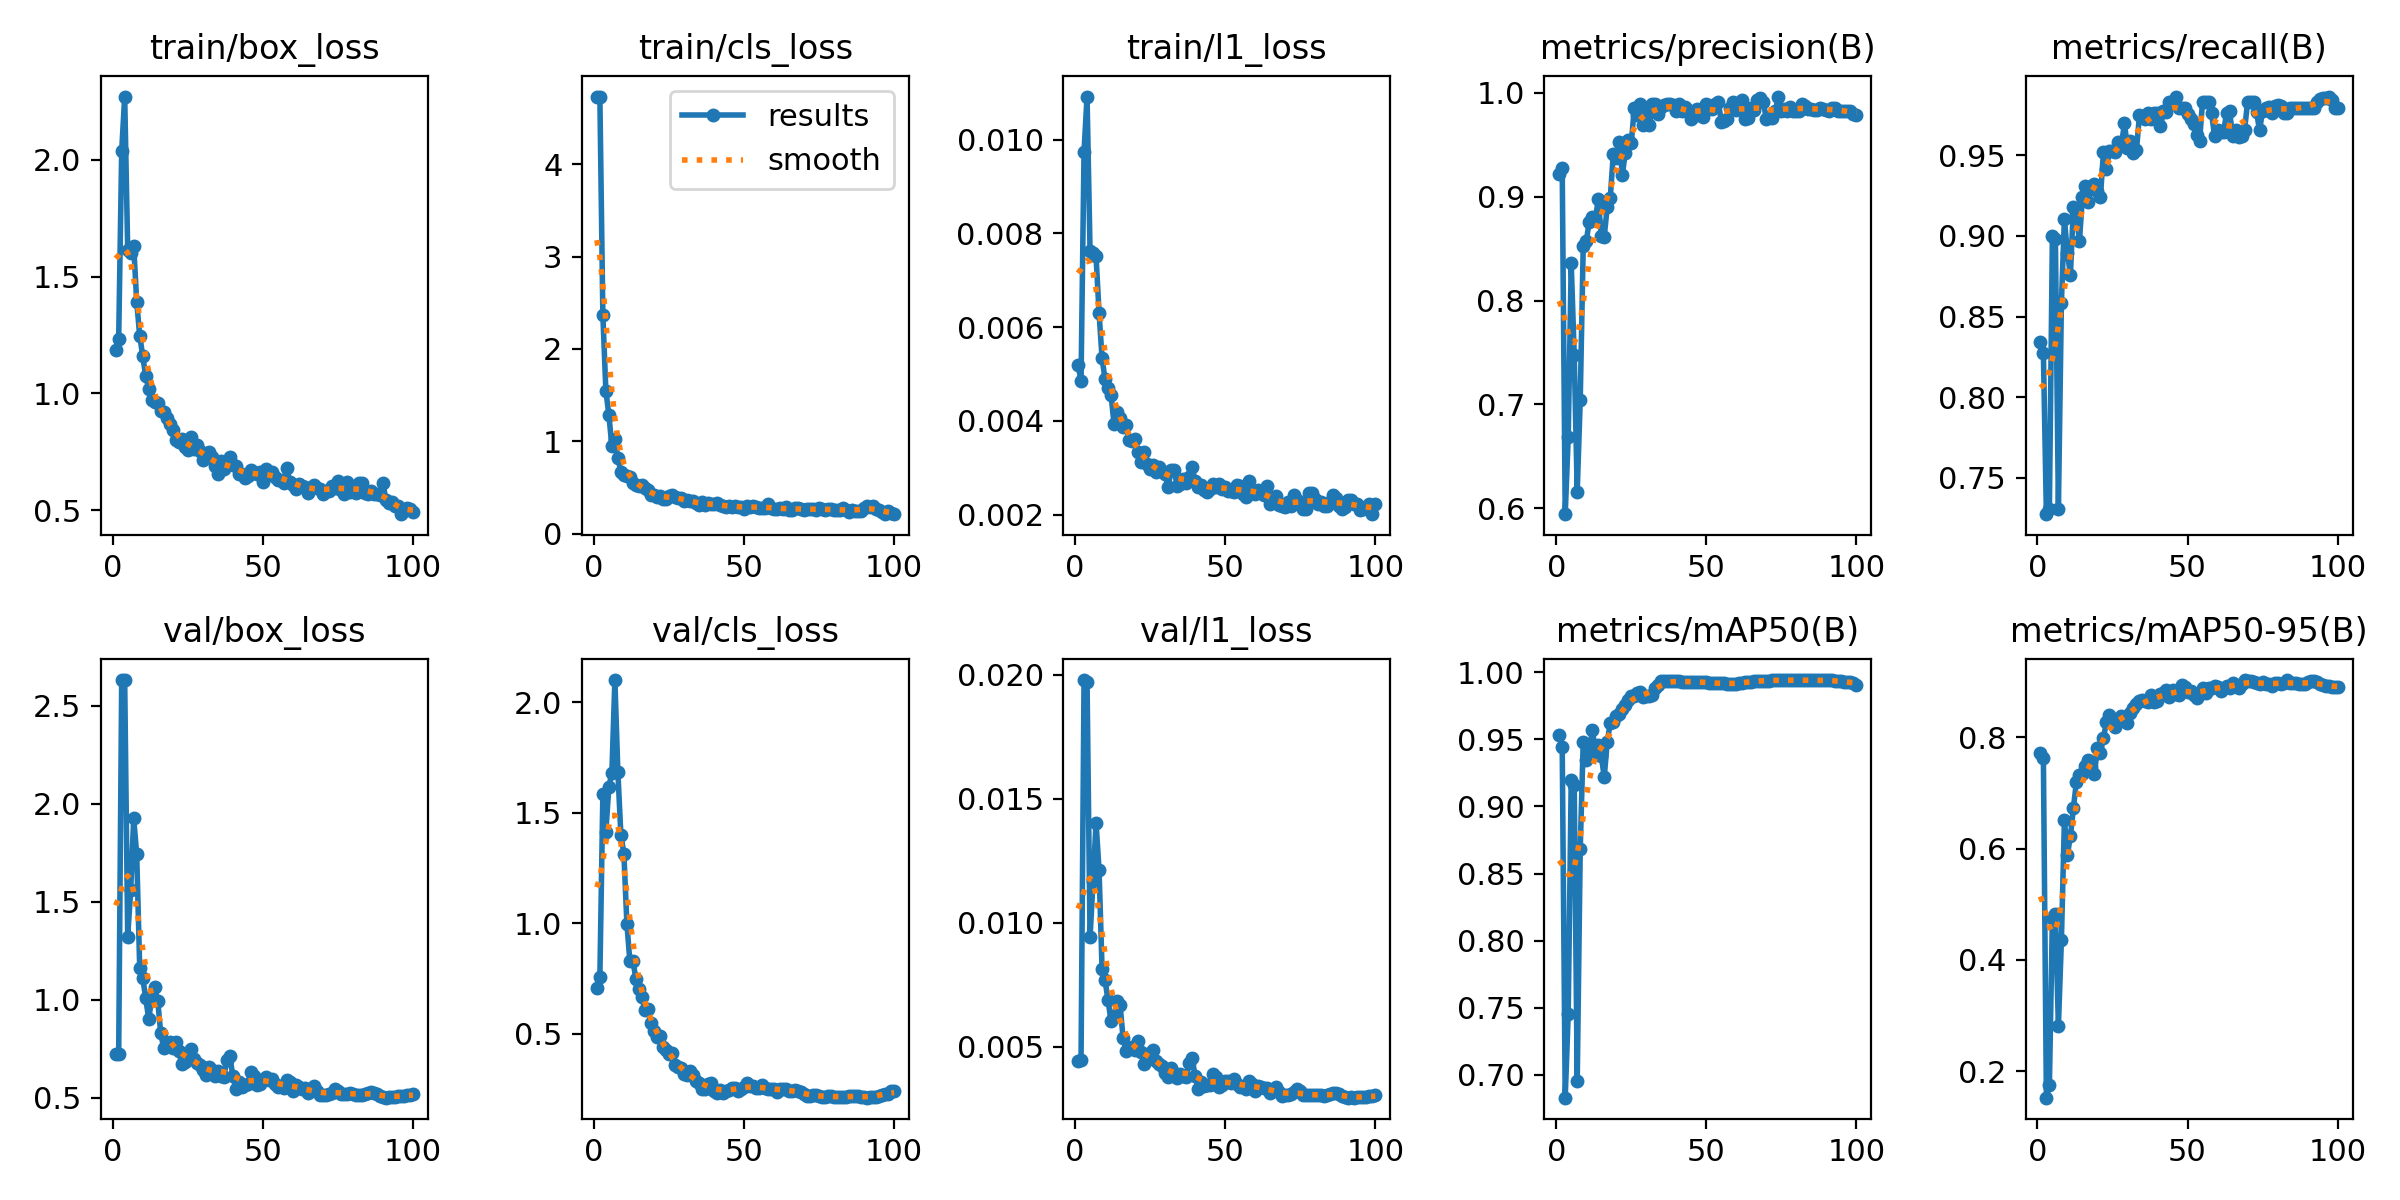

The file beside this chart, header and first rows:
epoch, time, train/box_loss, train/cls_loss, train/l1_loss, metrics/precision(B), metrics/recall(B), metrics/mAP50(B), metrics/mAP50-95(B), val/box_loss, val/cls_loss, val/l1_loss, lr/pg0, lr/pg1, lr/pg2
1, 6.208, 1.187, 4.723, 0.00519, 0.9217, 0.8345, 0.9536, 0.7722, 0.7211, 0.7067, 0.00443, 0.0005, 0.0005, 0.0005
2, 8.188, 1.234, 4.731, 0.00486, 0.9273, 0.8276, 0.9446, 0.7628, 0.7233, 0.755, 0.00446, 0.001155, 0.001155, 0.001155
3, 9.992, 2.038, 2.365, 0.00974, 0.5943, 0.7276, 0.6831, 0.1529, 2.631, 1.584, 0.01979, 0.001797, 0.001797, 0.001797
4, 11.78, 2.271, 1.549, 0.01092, 0.6683, 0.731, 0.7455, 0.1755, 2.632, 1.415, 0.01973, 0.001941, 0.001941, 0.001941
5, 13.65, 1.616, 1.288, 0.00763, 0.8359, 0.9, 0.92, 0.4761, 1.322, 1.619, 0.00941, 0.001921, 0.001921, 0.001921
6, 15.52, 1.601, 0.9479, 0.00759, 0.7475, 0.8982, 0.9161, 0.4826, 1.559, 1.679, 0.01168, 0.001901, 0.001901, 0.001901
7, 17.34, 1.632, 1.024, 0.00751, 0.616, 0.731, 0.6956, 0.2809, 1.926, 2.102, 0.01404, 0.001881, 0.001881, 0.001881
8, 19.17, 1.392, 0.8226, 0.00631, 0.7044, 0.8586, 0.8682, 0.4356, 1.742, 1.685, 0.01213, 0.001861, 0.001861, 0.001861
9, 21.01, 1.248, 0.673, 0.00534, 0.8528, 0.9103, 0.9483, 0.6509, 1.165, 1.4, 0.00815, 0.001842, 0.001842, 0.001842
10, 22.77, 1.16, 0.6363, 0.00489, 0.8571, 0.8893, 0.9349, 0.5889, 1.113, 1.315, 0.00768, 0.001822, 0.001822, 0.001822
11, 24.63, 1.073, 0.6221, 0.0047, 0.8759, 0.8759, 0.9388, 0.6223, 1.008, 0.9981, 0.00687, 0.001802, 0.001802, 0.001802
12, 26.47, 1.021, 0.6147, 0.00455, 0.8809, 0.9179, 0.957, 0.6726, 0.9024, 0.8264, 0.00604, 0.001782, 0.001782, 0.001782
13, 28.6, 0.9699, 0.5462, 0.00393, 0.8774, 0.9138, 0.9429, 0.7199, 1.006, 0.8304, 0.00626, 0.001762, 0.001762, 0.001762
14, 30.38, 0.9633, 0.5289, 0.00419, 0.8973, 0.8965, 0.9455, 0.7319, 1.063, 0.7477, 0.00684, 0.001743, 0.001743, 0.001743
15, 32.27, 0.959, 0.515, 0.00407, 0.8622, 0.9241, 0.9378, 0.7328, 0.9955, 0.7032, 0.00668, 0.001723, 0.001723, 0.001723
16, 34.18, 0.9264, 0.5234, 0.00387, 0.8617, 0.931, 0.922, 0.7489, 0.8296, 0.6652, 0.00536, 0.001703, 0.001703, 0.001703
17, 36.02, 0.9224, 0.4962, 0.00392, 0.8904, 0.9207, 0.9484, 0.758, 0.7529, 0.6062, 0.00484, 0.001683, 0.001683, 0.001683
18, 37.89, 0.8962, 0.4699, 0.0036, 0.8985, 0.931, 0.9619, 0.7454, 0.7799, 0.6105, 0.00497, 0.001663, 0.001663, 0.001663
19, 39.71, 0.8697, 0.4197, 0.00357, 0.9408, 0.9323, 0.9626, 0.7346, 0.7833, 0.5461, 0.00501, 0.001644, 0.001644, 0.001644
20, 41.54, 0.8428, 0.4202, 0.00361, 0.9377, 0.9276, 0.9677, 0.7798, 0.7558, 0.5106, 0.00486, 0.001624, 0.001624, 0.001624
21, 43.38, 0.7995, 0.3942, 0.00334, 0.9531, 0.9241, 0.9687, 0.7719, 0.7852, 0.485, 0.00522, 0.001604, 0.001604, 0.001604
22, 45.26, 0.7921, 0.4078, 0.00312, 0.9207, 0.9517, 0.9723, 0.7986, 0.7361, 0.4887, 0.00478, 0.001584, 0.001584, 0.001584
23, 47.12, 0.8061, 0.378, 0.00334, 0.9422, 0.9414, 0.9756, 0.8264, 0.6743, 0.4406, 0.00429, 0.001564, 0.001564, 0.001564
24, 49.04, 0.7722, 0.3762, 0.00307, 0.955, 0.9525, 0.9791, 0.8403, 0.6824, 0.4247, 0.00453, 0.001545, 0.001545, 0.001545
25, 50.87, 0.7561, 0.4081, 0.00297, 0.9518, 0.9525, 0.9822, 0.8319, 0.7049, 0.4058, 0.00477, 0.001525, 0.001525, 0.001525
26, 52.66, 0.8136, 0.4219, 0.00305, 0.9851, 0.9517, 0.9822, 0.8189, 0.7468, 0.4137, 0.00489, 0.001505, 0.001505, 0.001505
27, 54.5, 0.7638, 0.4005, 0.00291, 0.9789, 0.9584, 0.9847, 0.8317, 0.6986, 0.357, 0.00442, 0.001485, 0.001485, 0.001485
28, 56.36, 0.7778, 0.3837, 0.00301, 0.9893, 0.9563, 0.9851, 0.8372, 0.6762, 0.3466, 0.00429, 0.001465, 0.001465, 0.001465
29, 58.14, 0.754, 0.3886, 0.00294, 0.969, 0.9696, 0.9817, 0.8332, 0.6653, 0.3451, 0.00421, 0.001446, 0.001446, 0.001446
30, 59.9, 0.7146, 0.3596, 0.00286, 0.9858, 0.9545, 0.982, 0.8255, 0.6395, 0.3153, 0.00394, 0.001426, 0.001426, 0.001426
31, 61.75, 0.74, 0.3654, 0.00258, 0.9686, 0.9585, 0.9819, 0.843, 0.6166, 0.3108, 0.00378, 0.001406, 0.001406, 0.001406
32, 63.64, 0.7507, 0.3572, 0.00295, 0.9892, 0.9511, 0.9828, 0.853, 0.6572, 0.3296, 0.00415, 0.001386, 0.001386, 0.001386
33, 65.56, 0.726, 0.353, 0.00296, 0.9893, 0.9532, 0.9881, 0.8593, 0.6401, 0.313, 0.00394, 0.001366, 0.001366, 0.001366
34, 67.39, 0.6886, 0.3317, 0.00262, 0.9792, 0.9746, 0.9905, 0.8639, 0.6124, 0.2829, 0.00374, 0.001347, 0.001347, 0.001347
35, 69.22, 0.6562, 0.3142, 0.00265, 0.986, 0.9744, 0.9937, 0.8661, 0.6375, 0.2741, 0.00389, 0.001327, 0.001327, 0.001327
36, 71.12, 0.7104, 0.3398, 0.00276, 0.988, 0.9724, 0.9935, 0.8643, 0.613, 0.2497, 0.00381, 0.001307, 0.001307, 0.001307
37, 72.96, 0.6767, 0.314, 0.00268, 0.9893, 0.9759, 0.9933, 0.8629, 0.6035, 0.2484, 0.00378, 0.001287, 0.001287, 0.001287
38, 74.99, 0.6999, 0.3298, 0.0028, 0.9895, 0.9721, 0.9935, 0.875, 0.6907, 0.2697, 0.00435, 0.001267, 0.001267, 0.001267
39, 76.81, 0.7263, 0.3211, 0.00301, 0.988, 0.9759, 0.9935, 0.8634, 0.7127, 0.2754, 0.00454, 0.001248, 0.001248, 0.001248
40, 78.66, 0.6944, 0.3194, 0.00271, 0.9826, 0.9759, 0.9932, 0.8643, 0.6125, 0.2413, 0.00382, 0.001228, 0.001228, 0.001228
41, 80.44, 0.6885, 0.3297, 0.00258, 0.9894, 0.9677, 0.9932, 0.8772, 0.5448, 0.231, 0.00328, 0.001208, 0.001208, 0.001208
42, 82.28, 0.6563, 0.3128, 0.00263, 0.9827, 0.977, 0.9928, 0.8788, 0.5827, 0.2429, 0.0036, 0.001188, 0.001188, 0.001188
43, 84.12, 0.6546, 0.3059, 0.00253, 0.9861, 0.9766, 0.9929, 0.884, 0.5566, 0.2312, 0.00341, 0.001168, 0.001168, 0.001168
44, 85.99, 0.6383, 0.2934, 0.00249, 0.9836, 0.9828, 0.993, 0.8712, 0.563, 0.2384, 0.00345, 0.001149, 0.001149, 0.001149
45, 87.85, 0.6487, 0.2975, 0.00255, 0.9752, 0.9828, 0.993, 0.8837, 0.5687, 0.2424, 0.00345, 0.001129, 0.001129, 0.001129
46, 89.62, 0.6718, 0.2933, 0.00265, 0.9782, 0.9862, 0.9929, 0.8773, 0.6339, 0.2538, 0.00392, 0.001109, 0.001109, 0.001109
47, 91.4, 0.6624, 0.3053, 0.00259, 0.9848, 0.9793, 0.9931, 0.8752, 0.6132, 0.2525, 0.00378, 0.001089, 0.001089, 0.001089
48, 93.33, 0.6537, 0.2886, 0.00265, 0.9837, 0.9793, 0.993, 0.8936, 0.5652, 0.2391, 0.00339, 0.001069, 0.001069, 0.001069
49, 95.24, 0.6629, 0.2902, 0.00254, 0.9768, 0.9793, 0.9927, 0.8902, 0.5705, 0.2469, 0.00348, 0.00105, 0.00105, 0.00105
50, 97.1, 0.6231, 0.2691, 0.0026, 0.9895, 0.9752, 0.9924, 0.8813, 0.5921, 0.2565, 0.00362, 0.00103, 0.00103, 0.00103
51, 98.87, 0.6787, 0.2978, 0.00251, 0.9853, 0.9724, 0.9919, 0.8821, 0.6043, 0.2744, 0.00361, 0.00101, 0.00101, 0.00101
52, 100.7, 0.6566, 0.295, 0.00251, 0.9847, 0.969, 0.9918, 0.8747, 0.5917, 0.2624, 0.00355, 0.0009902, 0.0009902, 0.0009902
53, 102.4, 0.6633, 0.3055, 0.00248, 0.9894, 0.9624, 0.9917, 0.8699, 0.5978, 0.2619, 0.00369, 0.0009704, 0.0009704, 0.0009704
54, 104.4, 0.6424, 0.2897, 0.00264, 0.9907, 0.9586, 0.9919, 0.8773, 0.5688, 0.2542, 0.0035, 0.0009506, 0.0009506, 0.0009506
55, 106.3, 0.6315, 0.2803, 0.00261, 0.9721, 0.9828, 0.9919, 0.8882, 0.5537, 0.2526, 0.00337, 0.0009308, 0.0009308, 0.0009308
56, 108.2, 0.6301, 0.2759, 0.00244, 0.9727, 0.9828, 0.9918, 0.8785, 0.5605, 0.2662, 0.00339, 0.000911, 0.000911, 0.000911
57, 110, 0.6188, 0.2769, 0.00237, 0.9753, 0.9828, 0.9915, 0.8877, 0.5514, 0.2534, 0.00331, 0.0008912, 0.0008912, 0.0008912
58, 111.7, 0.6797, 0.3247, 0.00271, 0.9856, 0.9759, 0.9915, 0.8887, 0.5899, 0.2483, 0.00364, 0.0008714, 0.0008714, 0.0008714
59, 113.5, 0.6219, 0.2806, 0.00246, 0.9911, 0.9621, 0.9912, 0.8921, 0.5779, 0.2491, 0.00352, 0.0008516, 0.0008516, 0.0008516
60, 115.3, 0.6083, 0.2733, 0.00245, 0.9839, 0.9655, 0.9913, 0.8902, 0.5355, 0.2475, 0.0032, 0.0008318, 0.0008318, 0.0008318
... 40 more rows
